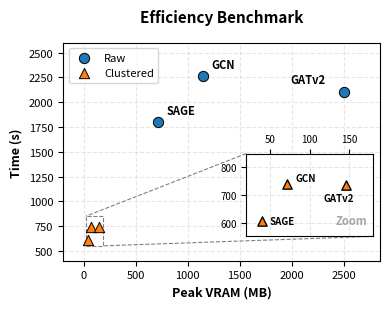

Recreate this plot in Python.
import matplotlib.pyplot as plt
from mpl_toolkits.axes_grid1.inset_locator import inset_axes, mark_inset

# ----------------- DATA PREPARATION -----------------
raw_models = ["GCN", "SAGE", "GATv2"]
raw_vram = [1145.7, 717.6, 2499.6]
raw_time = [2264.3, 1801.4, 2106.4]

clustered_models = ["GCN", "SAGE", "GATv2"]
clustered_vram = [71.1, 39.3, 145.7]
clustered_time = [740.7, 604.8, 737.2]

# ----------------- MAIN PLOT SETUP -----------------
fig, ax = plt.subplots(figsize=(4, 3.2))

# Plot Raw Data
ax.scatter(raw_vram, raw_time, s=55, c='#1f77b4', marker='o', 
           label="Raw", edgecolor='k', linewidth=0.7, zorder=3)

# Plot Clustered Data
ax.scatter(clustered_vram, clustered_time, s=55, c='#ff7f0e', marker='^', 
           label="Clustered", edgecolor='k', linewidth=0.7, zorder=3)

# Manual Annotations for Main Plot
ax.annotate("GCN", (1145.7, 2264.3), xytext=(6, 6), textcoords="offset points", fontsize=8, fontweight='bold')
ax.annotate("SAGE", (717.6, 1801.4), xytext=(6, 6), textcoords="offset points", fontsize=8, fontweight='bold')
# Blue GATv2 annotation
ax.annotate("GATv2", (2499.6, 2106.4), xytext=(-38, 6), textcoords="offset points", fontsize=8, fontweight='bold')

# Styling Main Axes
ax.set_xlabel("Peak VRAM (MB)", fontsize=9, fontweight='bold')
ax.set_ylabel("Time (s)", fontsize=9, fontweight='bold')
ax.set_title("Efficiency Benchmark", fontsize=11, fontweight='bold', pad=15)

ax.set_xlim(-200, 2850) 
ax.set_ylim(400, 2600)

ax.tick_params(axis='both', which='major', labelsize=8)
ax.grid(True, linestyle="--", alpha=0.3)
ax.legend(loc='upper left', fontsize=8, frameon=True)

# ----------------- INSET ZOOM SETUP -----------------
axins = inset_axes(ax, width="40%", height="38%", loc='lower right', 
                   bbox_to_anchor=(0, 0.08, 1, 1), bbox_transform=ax.transAxes)

axins.scatter(clustered_vram, clustered_time, s=45, c='#ff7f0e', marker='^', edgecolor='k', zorder=3)

# Ticks on top to prevent overlap
axins.xaxis.tick_top()
axins.xaxis.set_label_position('top')

# Inset Annotations
axins.annotate("SAGE", (39.3, 604.8), xytext=(6, -2), textcoords="offset points", fontsize=7, fontweight='bold')
axins.annotate("GCN", (71.1, 740.7), xytext=(6, 2), textcoords="offset points", fontsize=7, fontweight='bold')

# --- ORANGE GATV2 OFFSET ---
# xytext shifted to (-16, -12) as per your request
axins.annotate("GATv2", (145.7, 737.2), xytext=(-16, -12), textcoords="offset points", fontsize=7, fontweight='bold')

# Zoom Limits
axins.set_xlim(20, 180)
axins.set_ylim(550, 850)

axins.grid(True, linestyle="--", alpha=0.3)
axins.tick_params(axis='both', which='major', labelsize=7)
axins.text(0.7, 0.15, "Zoom", transform=axins.transAxes, 
           fontsize=8, fontweight='bold', color='gray', alpha=0.7)

# ----------------- CONNECTORS -----------------
mark_inset(ax, axins, loc1=2, loc2=4, fc="none", ec="0.5", linestyle="--", linewidth=0.8)

plt.tight_layout()
plt.savefig("efficiency_benchmark.pdf", format='pdf', bbox_inches='tight')
# ----------------- EXPORT -----------------
# dpi=300 ensures the image is high resolution for papers/presentations
plt.savefig("efficiency_benchmark.png", dpi=300, bbox_inches='tight')

plt.show()